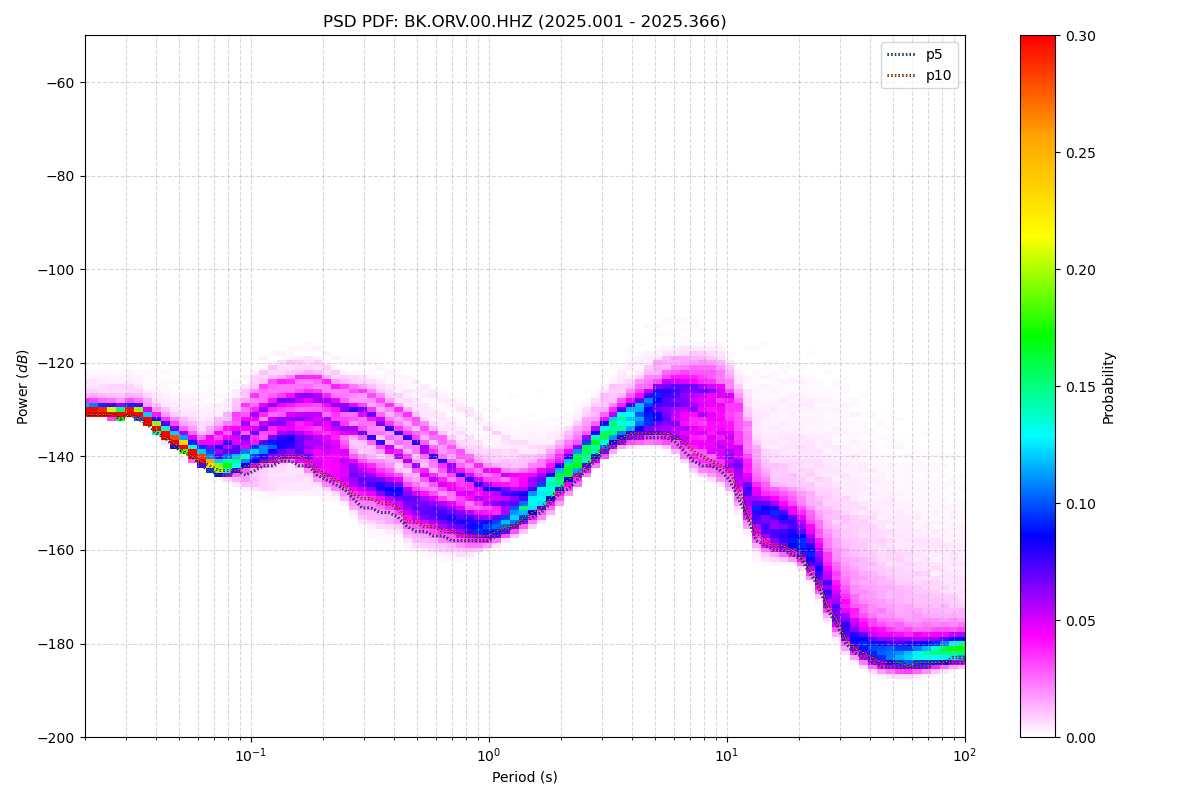

The data file committed next to this chart (first rows):
period_log10, p1, p5, p10, p15, p25, p50, p75, p90, p95, p99, p100, total_files
-1.699, -131, -131, -131, -131, -131, -130, -130, -129, -128, -124, -114, 51
-1.661, -131, -131, -131, -131, -131, -130, -130, -129, -128, -124, -114, 51
-1.624, -131, -131, -131, -131, -131, -131, -130, -129, -128, -124, -114, 51
-1.586, -132, -131, -131, -131, -131, -131, -130, -129, -128, -125, -114, 51
-1.548, -132, -132, -132, -132, -131, -131, -130, -129, -128, -125, -114, 51
-1.511, -131, -131, -131, -131, -131, -131, -130, -129, -128, -124, -114, 51
-1.473, -132, -132, -132, -131, -131, -131, -130, -129, -128, -125, -114, 51
-1.436, -133, -133, -133, -133, -133, -132, -132, -130, -130, -126, -115, 51
-1.398, -135, -135, -135, -134, -134, -134, -133, -132, -131, -126, -116, 51
-1.36, -136, -136, -136, -136, -136, -135, -134, -133, -132, -127, -114, 51
-1.323, -138, -138, -137, -137, -137, -136, -135, -134, -132, -128, -113, 51
-1.285, -139, -139, -139, -139, -138, -138, -136, -135, -133, -128, -112, 51
-1.247, -141, -140, -140, -140, -140, -139, -138, -136, -134, -129, -110, 51
-1.21, -142, -142, -141, -141, -141, -140, -139, -137, -136, -129, -109, 51
-1.172, -143, -143, -142, -142, -142, -141, -139, -136, -135, -129, -108, 51
-1.135, -144, -144, -143, -143, -143, -141, -138, -135, -134, -129, -108, 51
-1.097, -144, -144, -143, -143, -142, -141, -137, -134, -133, -128, -107, 51
-1.059, -145, -143, -143, -142, -142, -140, -136, -132, -131, -127, -107, 51
-1.022, -146, -144, -142, -142, -141, -139, -134, -130, -129, -125, -106, 51
-0.984, -146, -143, -142, -141, -140, -137, -132, -128, -126, -123, -105, 51
-0.9464, -147, -142, -141, -140, -139, -137, -130, -127, -125, -122, -105, 51
-0.9088, -147, -142, -141, -140, -139, -136, -130, -126, -124, -121, -104, 51
-0.8711, -147, -141, -140, -139, -138, -135, -129, -125, -124, -120, -103, 51
-0.8335, -146, -141, -140, -139, -138, -134, -129, -125, -123, -120, -103, 51
-0.7959, -146, -142, -140, -140, -138, -134, -128, -125, -123, -120, -102, 51
-0.7583, -146, -142, -141, -140, -139, -134, -128, -125, -123, -119, -102, 51
-0.7206, -146, -144, -143, -142, -139, -134, -128, -125, -123, -120, -101, 51
-0.683, -147, -145, -144, -143, -140, -135, -129, -126, -124, -121, -100, 51
-0.6454, -148, -146, -145, -143, -141, -136, -130, -126, -125, -122, -99, 51
-0.6077, -149, -147, -146, -145, -143, -137, -130, -127, -125, -123, -97, 51
-0.5701, -151, -149, -148, -146, -145, -140, -131, -128, -126, -123, -93, 51
-0.5325, -153, -151, -149, -147, -146, -141, -131, -128, -126, -123, -91, 51
-0.4949, -154, -151, -149, -148, -146, -142, -132, -129, -127, -124, -89, 51
-0.4572, -155, -152, -150, -148, -147, -143, -133, -130, -128, -124, -88, 51
-0.4196, -155, -152, -150, -149, -148, -144, -135, -130, -129, -125, -88, 51
-0.382, -156, -153, -151, -150, -149, -145, -136, -131, -130, -125, -87, 51
-0.3443, -157, -155, -154, -152, -151, -147, -136, -132, -131, -126, -87, 51
-0.3067, -158, -156, -154, -153, -151, -147, -137, -133, -132, -126, -87, 51
-0.2691, -159, -156, -155, -154, -152, -148, -139, -135, -133, -126, -88, 51
-0.2314, -159, -157, -155, -154, -153, -149, -140, -136, -134, -127, -89, 51
-0.1938, -160, -157, -156, -155, -153, -150, -142, -137, -136, -128, -91, 51
-0.1562, -160, -158, -156, -155, -154, -150, -143, -139, -137, -129, -93, 51
-0.1186, -160, -158, -157, -156, -154, -151, -144, -140, -138, -129, -93, 51
-0.08093, -160, -158, -157, -156, -155, -151, -145, -141, -139, -130, -93, 51
-0.04331, -160, -158, -157, -156, -155, -152, -146, -142, -140, -132, -94, 51
-0.005676, -159, -158, -157, -156, -155, -152, -147, -143, -141, -132, -94, 51
0.03195, -158, -157, -156, -156, -155, -151, -147, -143, -141, -133, -95, 51
0.06958, -157, -156, -155, -155, -154, -151, -147, -144, -141, -133, -95, 51
0.1072, -157, -155, -155, -154, -153, -151, -147, -144, -141, -132, -95, 51
0.1448, -156, -154, -153, -153, -152, -150, -147, -144, -141, -133, -96, 51
0.1825, -154, -153, -152, -152, -151, -149, -146, -143, -141, -133, -97, 51
0.2201, -153, -152, -151, -150, -150, -148, -145, -143, -141, -132, -98, 51
0.2577, -152, -150, -149, -149, -148, -146, -144, -141, -140, -132, -99, 51
0.2954, -150, -148, -147, -147, -146, -144, -143, -140, -138, -133, -100, 51
0.333, -148, -147, -145, -145, -144, -143, -141, -139, -137, -132, -100, 51
0.3706, -146, -145, -144, -143, -142, -141, -139, -137, -135, -131, -100, 51
0.4082, -144, -143, -142, -141, -141, -139, -137, -135, -133, -129, -100, 51
0.4459, -142, -141, -140, -140, -139, -137, -136, -134, -131, -127, -102, 51
0.4835, -140, -139, -138, -138, -137, -135, -134, -132, -130, -126, -102, 51
0.5211, -139, -138, -137, -137, -136, -134, -132, -130, -128, -124, -103, 51
... 62 more rows
